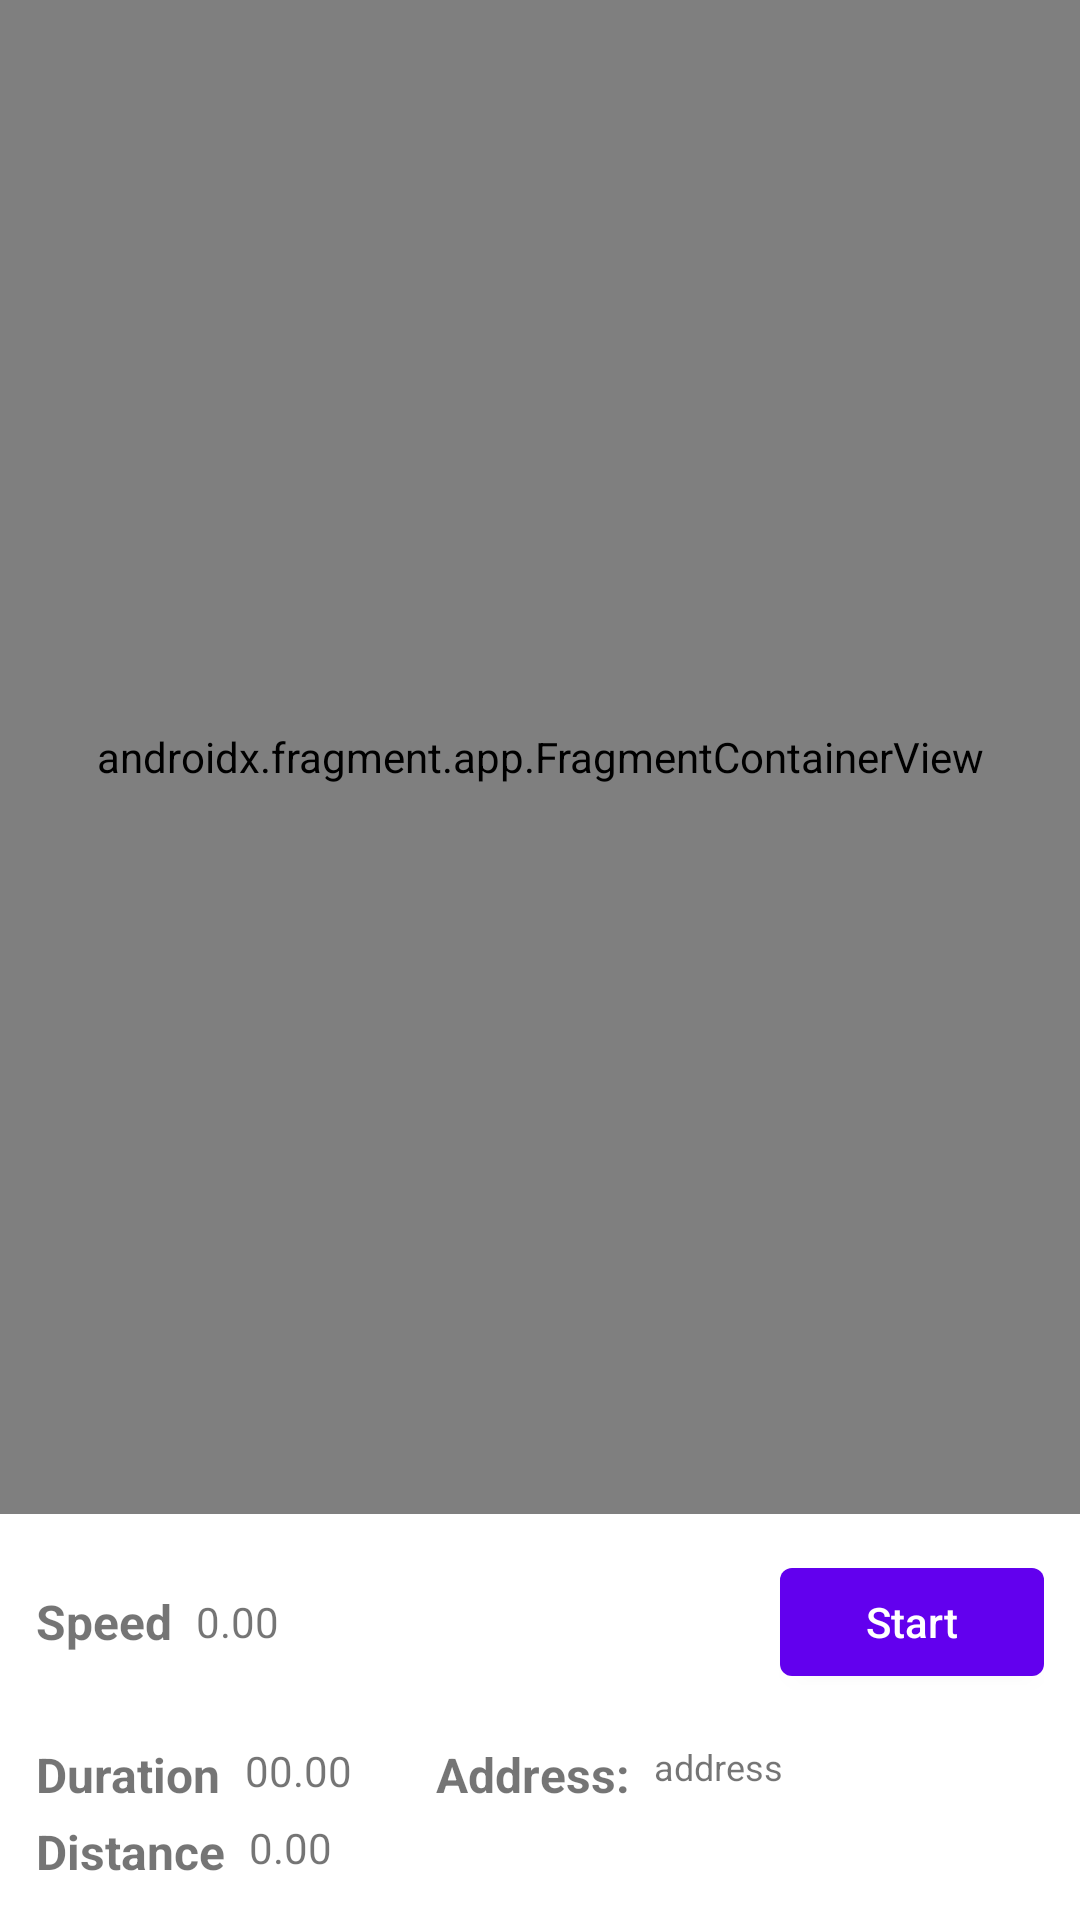

Write the Android layout XML for this screen, with the resource values it uses.
<!-- AndroidManifest.xml: application theme Theme.MapsTest -->
<!-- res/layout/activity_location_tracker.xml -->
<?xml version="1.0" encoding="utf-8"?>
<androidx.constraintlayout.widget.ConstraintLayout xmlns:android="http://schemas.android.com/apk/res/android"
    xmlns:app="http://schemas.android.com/apk/res-auto"
    xmlns:tools="http://schemas.android.com/tools"
    android:layout_width="match_parent"
    android:layout_height="match_parent"
    tools:context=".activities.LocationTrackerActivity">

    <androidx.fragment.app.FragmentContainerView
        android:id="@+id/map"
        android:name="com.google.android.gms.maps.SupportMapFragment"
        android:layout_width="match_parent"
        android:layout_height="0dp"
        app:layout_constraintTop_toTopOf="parent"
        app:layout_constraintStart_toStartOf="parent"
        app:layout_constraintEnd_toEndOf="parent"
        app:layout_constraintBottom_toTopOf="@+id/lo"/>

    <androidx.constraintlayout.widget.ConstraintLayout
        android:id="@+id/lo"
        android:layout_width="match_parent"
        android:layout_height="wrap_content"
        android:orientation="vertical"
        android:padding="12dp"
        app:layout_constraintStart_toStartOf="parent"
        app:layout_constraintBottom_toBottomOf="parent"
        app:layout_constraintEnd_toEndOf="parent">

        <RelativeLayout
            android:id="@+id/layout_speed"
            android:layout_width="match_parent"
            android:layout_height="wrap_content"
            app:layout_constraintStart_toStartOf="parent"
            app:layout_constraintTop_toTopOf="parent"
            app:layout_constraintEnd_toEndOf="parent">

            <TextView
                android:id="@+id/tv_speed"
                android:layout_width="wrap_content"
                android:layout_height="wrap_content"
                android:layout_alignParentStart="true"
                android:layout_centerVertical="true"
                android:text="@string/speed"
                android:textSize="16sp"
                android:textStyle="bold" />

            <TextView
                android:id="@+id/tv_speed_value"
                android:layout_width="wrap_content"
                android:layout_height="wrap_content"
                android:layout_centerVertical="true"
                android:layout_marginStart="8dp"
                android:layout_toEndOf="@+id/tv_speed"
                android:text="0.00"
                android:textSize="14sp" />

            <com.google.android.material.button.MaterialButton
                android:id="@+id/btn_start_stop"
                android:layout_width="wrap_content"
                android:layout_height="wrap_content"
                android:layout_centerVertical="true"
                android:layout_alignParentEnd="true"
                android:letterSpacing="0"
                android:text="@string/start_text"
                android:textAllCaps="false" />

            
        </RelativeLayout>

        <RelativeLayout
            android:layout_width="match_parent"
            android:layout_height="wrap_content"
            android:layout_marginTop="16dp"
            app:layout_constraintStart_toStartOf="parent"
            app:layout_constraintTop_toBottomOf="@+id/layout_speed"
            app:layout_constraintEnd_toEndOf="parent">

            <TextView
                android:id="@+id/tv_duration"
                android:layout_width="wrap_content"
                android:layout_height="wrap_content"
                android:text="@string/duration_text"
                android:textSize="16sp"
                android:textStyle="bold" />

            <TextView
                android:id="@+id/tv_duration_value"
                android:layout_width="wrap_content"
                android:layout_height="wrap_content"
                android:layout_marginStart="8dp"
                android:layout_toEndOf="@+id/tv_duration"
                android:text="00.00"
                android:textSize="14sp" />

            <TextView
                android:id="@+id/tv_distance"
                android:layout_width="wrap_content"
                android:layout_height="wrap_content"
                android:layout_below="@+id/tv_duration"
                android:layout_alignParentStart="true"
                android:layout_marginTop="4dp"
                android:text="@string/distance_text"
                android:textSize="16sp"
                android:textStyle="bold" />

            <TextView
                android:id="@+id/tv_distance_value"
                android:layout_width="wrap_content"
                android:layout_height="wrap_content"
                android:layout_marginTop="4dp"
                android:layout_below="@+id/tv_duration"
                android:layout_marginStart="8dp"
                android:layout_toEndOf="@+id/tv_distance"
                android:text="0.00"
                android:textSize="14sp" />

            <TextView
                android:id="@+id/tv_address"
                android:layout_width="wrap_content"
                android:layout_height="wrap_content"
                android:layout_toStartOf="@+id/tv_address_value"
                android:text="@string/address_text"
                android:textSize="16sp"
                android:textStyle="bold" />

            <TextView
                android:id="@+id/tv_address_value"
                android:layout_width="130dp"
                android:layout_height="wrap_content"
                android:layout_alignParentEnd="true"
                android:layout_marginStart="8dp"
                android:text="address"
                android:textSize="12sp" />
        </RelativeLayout>
    </androidx.constraintlayout.widget.ConstraintLayout>

</androidx.constraintlayout.widget.ConstraintLayout>
<!-- resources referenced by this layout -->
<resources>
  <string name="address_text">Address:</string>
  <string name="distance_text">Distance</string>
  <string name="duration_text">Duration</string>
  <string name="speed">Speed</string>
  <string name="start_text">Start</string>
  <style name="Theme.MapsTest" parent="Theme.MaterialComponents.DayNight.NoActionBar">
          
          <item name="colorPrimary">@color/purple_500</item>
          <item name="colorPrimaryVariant">@color/purple_700</item>
          <item name="colorOnPrimary">@color/white</item>
          
          <item name="colorSecondary">@color/teal_200</item>
          <item name="colorSecondaryVariant">@color/teal_700</item>
          <item name="colorOnSecondary">@color/black</item>
          
          <item name="android:statusBarColor" tools:targetApi="l">?attr/colorPrimaryVariant</item>
          
      </style>
  <color name="purple_500">#FF6200EE</color>
  <color name="purple_700">#FF3700B3</color>
  <color name="white">#FFFFFFFF</color>
  <color name="teal_200">#FF03DAC5</color>
  <color name="teal_700">#FF018786</color>
  <color name="black">#FF000000</color>
</resources>
